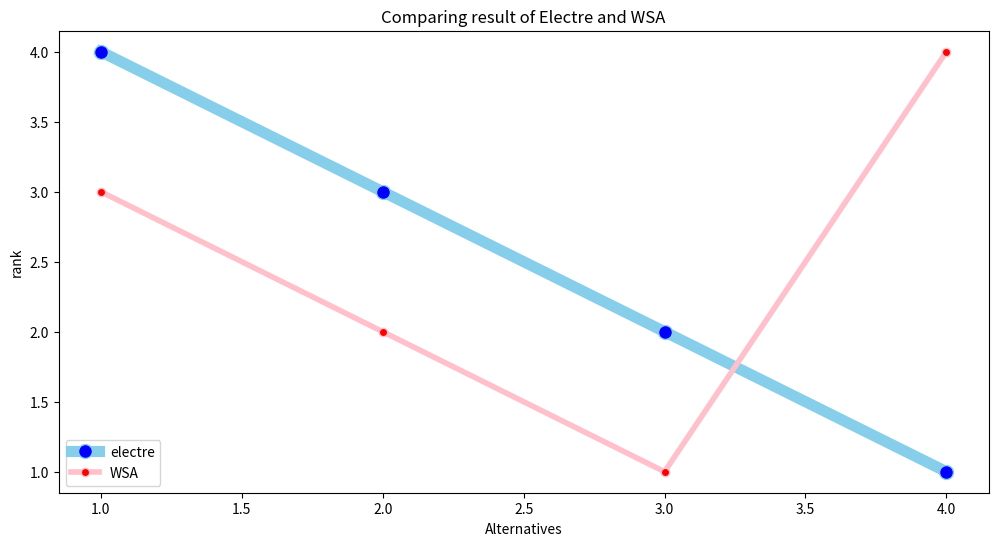
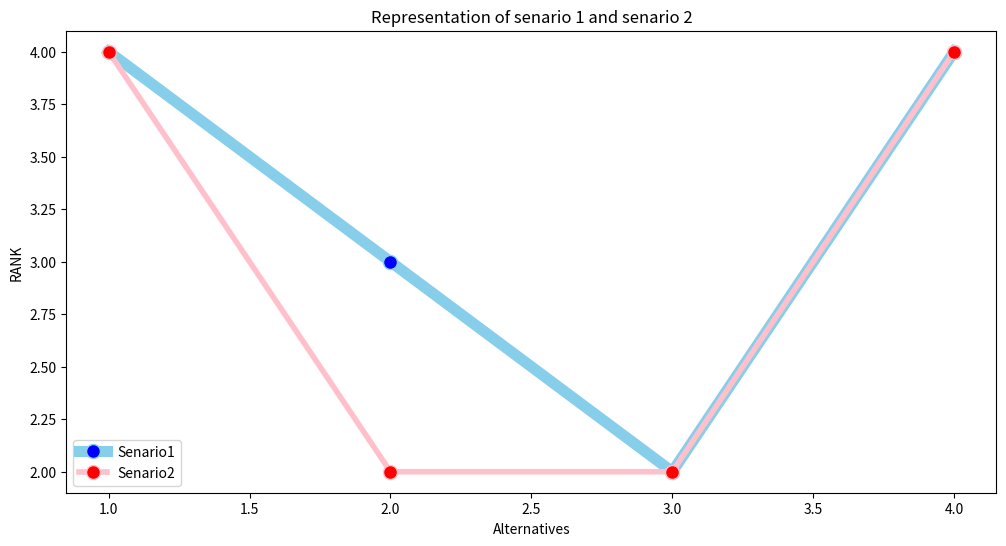

These charts were generated, in order, by the following Python code:
import numpy as np
import pandas as pd
import matplotlib.pyplot as plt


def indexConcordance(data: [], x: int, y: int):
    matrix = []
    temporaryX = data[x-1]
    temporaryY = data[y-1]
    for i, col in enumerate(temporaryX):
        res = 1 if col >= temporaryY[i] else 0
        matrix.append(res)
    
    return matrix

def concordance(data: [], w: []):
    result = []
    for x, row1 in enumerate(data):
        tmp = []
        for y, row2 in enumerate(data):
            if x is y:
                tmp.append(0)
            else:
                tmp_arr = indexConcordance(data, x+1, y+1)
                sum = 0
                for i, cell in enumerate(tmp_arr):
                    sum += 0 if cell is 0 else w[i]
                tmp.append(sum)
        result.append(tmp)
    result = np.array(result)     
    result = result.reshape(len(data), len(w))
    return result

def indexDiscondance(data: [], x: int, y: int):
    matrix = []
    temporaryX = data[x-1]
    temporaryY = data[y-1]
    for i, col in enumerate(temporaryX):
        res = 1 if col < temporaryY[i] else 0
        matrix.append(res)
    return matrix

def discondance(data: [], w:[]):
    result = []
    for x, row1 in enumerate(data):
        for y,row2 in enumerate(data):
            if x is y:
                result.append(0)
            else:
                index = indexDiscondance(data, x+1, y+1)
                paydaList = []
                payList = []
                for k in range(len(index)):
                    payda = abs(round((data[x][k] - data[y][k]), 3))
                    paydaList.append(payda)
                    paydaMax = max(paydaList)
                    
                    if index[k] == 1:
                        pay = round(abs(data[x][k] - data[y][k]), 3)
                        payList.append(pay)
                        payMax = max(payList)
                        temp = payMax/paydaMax
                    else:
                        pay = 0    
                tempResult = round((payMax/paydaMax), 3)
                
                result.append(tempResult)
    result = np.array(result)     
    result = result.reshape(len(data), len(w))             
    return result

def threshold(matrix: []):
    total = 0
    count = 0
    for row in matrix:
        count += 1
        for col in row:
            total += col
    return total / (count*(count-1))

def superority(matrix: [], threshold: float):
    res = []
    for row in matrix:
        tmp = []
        for col in row:
            x = 1 if col > threshold else 0
            tmp.append(x)
        res.append(tmp)
    return np.array(res)

def combined(first, second):
    result = []
    for i in range(len(first)):
        result.append(first[i]*second[i])
    return np.array(result)

def rank(matrix):
    rankList = []
    for i in range(len(matrix)):
        rankList.append(len(matrix) - sum(matrix[i]))
    return rankList

def electre(senarioNumber):
    if senarioNumber == 1:
        concordanceMatrix = concordance(decisionMatrix, weight1)
        discondanceMatrix = discondance(decisionMatrix, weight1)
    elif senarioNumber == 2:
        concordanceMatrix = concordance(decisionMatrix, weight2)
        discondanceMatrix = discondance(decisionMatrix, weight2)
    elif senarioNumber == 3:
        concordanceMatrix = concordance(decisionMatrix, weight3)
        discondanceMatrix = discondance(decisionMatrix, weight3)
    tresholdDiscondance = threshold(discondanceMatrix)
    tresholdConcordance = threshold(concordanceMatrix)
    superorityConcordanceMatrix = superority(concordanceMatrix, tresholdConcordance )
    superorityDiscondanceMatrix = superority(discondanceMatrix, tresholdDiscondance )
    combinedMatrix = combined(superorityConcordanceMatrix,superorityDiscondanceMatrix)
    ranking = rank(combinedMatrix)

    return ranking

def WSM(matrix, w):
    scoreList = []
    for x, row1 in enumerate(matrix):
        score = 0
        for y,row2 in enumerate(matrix):
            score += matrix[x][y]*w[y]
        scoreList.append(round(score, 3))
    scoreList = list(np.argsort(scoreList)+1)
    scoreList.reverse()
    return scoreList

# Getting Input

#counts = input().rstrip().split()
counts = [4, 4]
criteriasCount = int(counts[0])
alternativesCount = int(counts[1])
#weights = list(map(float, input().rstrip().split()))
weight1 = [0.174, 0.267, 0.367, 0.191]
weight2 = [0.25, 0.25, 0.25, 0.25]
weight3 = [0.367, 0.191, 0.174, 0.267]
#decisionMatrix = np.array(list(map(float, input().rstrip().split())))
decisionMatrix = np.array( [0.62, 0.85, 0.42, 0.5, 0.63, 0.76, 0.45, 0.58, 0.63, 0.71, 0.51, 0.63, 0.57, 0.49, 0.51, 0.69] ) 
decisionMatrix = list(decisionMatrix.reshape(criteriasCount,alternativesCount))

print(electre(1))
print(WSM(decisionMatrix, weight1))
result = electre(1)
result2 = WSM(decisionMatrix, weight1)

df=pd.DataFrame({'x': range(1,alternativesCount+1), 'electre': result, 'WSA': result2, })
plt.figure(figsize=(12,6))
plt.plot( 'x', 'electre', data=df, marker='o', markerfacecolor='blue', markersize=10, color='skyblue', linewidth=8)
plt.plot( 'x', 'WSA', data=df, marker='o', color='pink', markerfacecolor='red', linewidth=4)
plt.xlabel("Alternatives")

plt.ylabel("rank")
plt.title("Comparing result of Electre and WSA")

plt.legend()

#SenarioNumber = 2 (Butun kriterlerin agirliklari esit oldugu zaman meydana gelen)
print(electre(2))
#SenarioNumber = 3 (En dusuk agirliga sahip kritere, en yuksek agirlikli degeri verdigimizde meydana gelen)
print(electre(3))

result = electre(2)
result2 = electre(3)

df=pd.DataFrame({'x': range(1,alternativesCount+1), 'Senario1': result, 'Senario2': result2, })
plt.figure(figsize=(12,6))
plt.plot( 'x', 'Senario1', data=df, marker='o', markerfacecolor='blue', markersize=10, color='skyblue', linewidth=8)
plt.plot( 'x', 'Senario2', data=df, marker='o', color='pink', markersize=10, markerfacecolor='red', linewidth=4)
plt.xlabel("Alternatives")

plt.ylabel("RANK")
plt.title("Representation of senario 1 and senario 2")

plt.legend()
